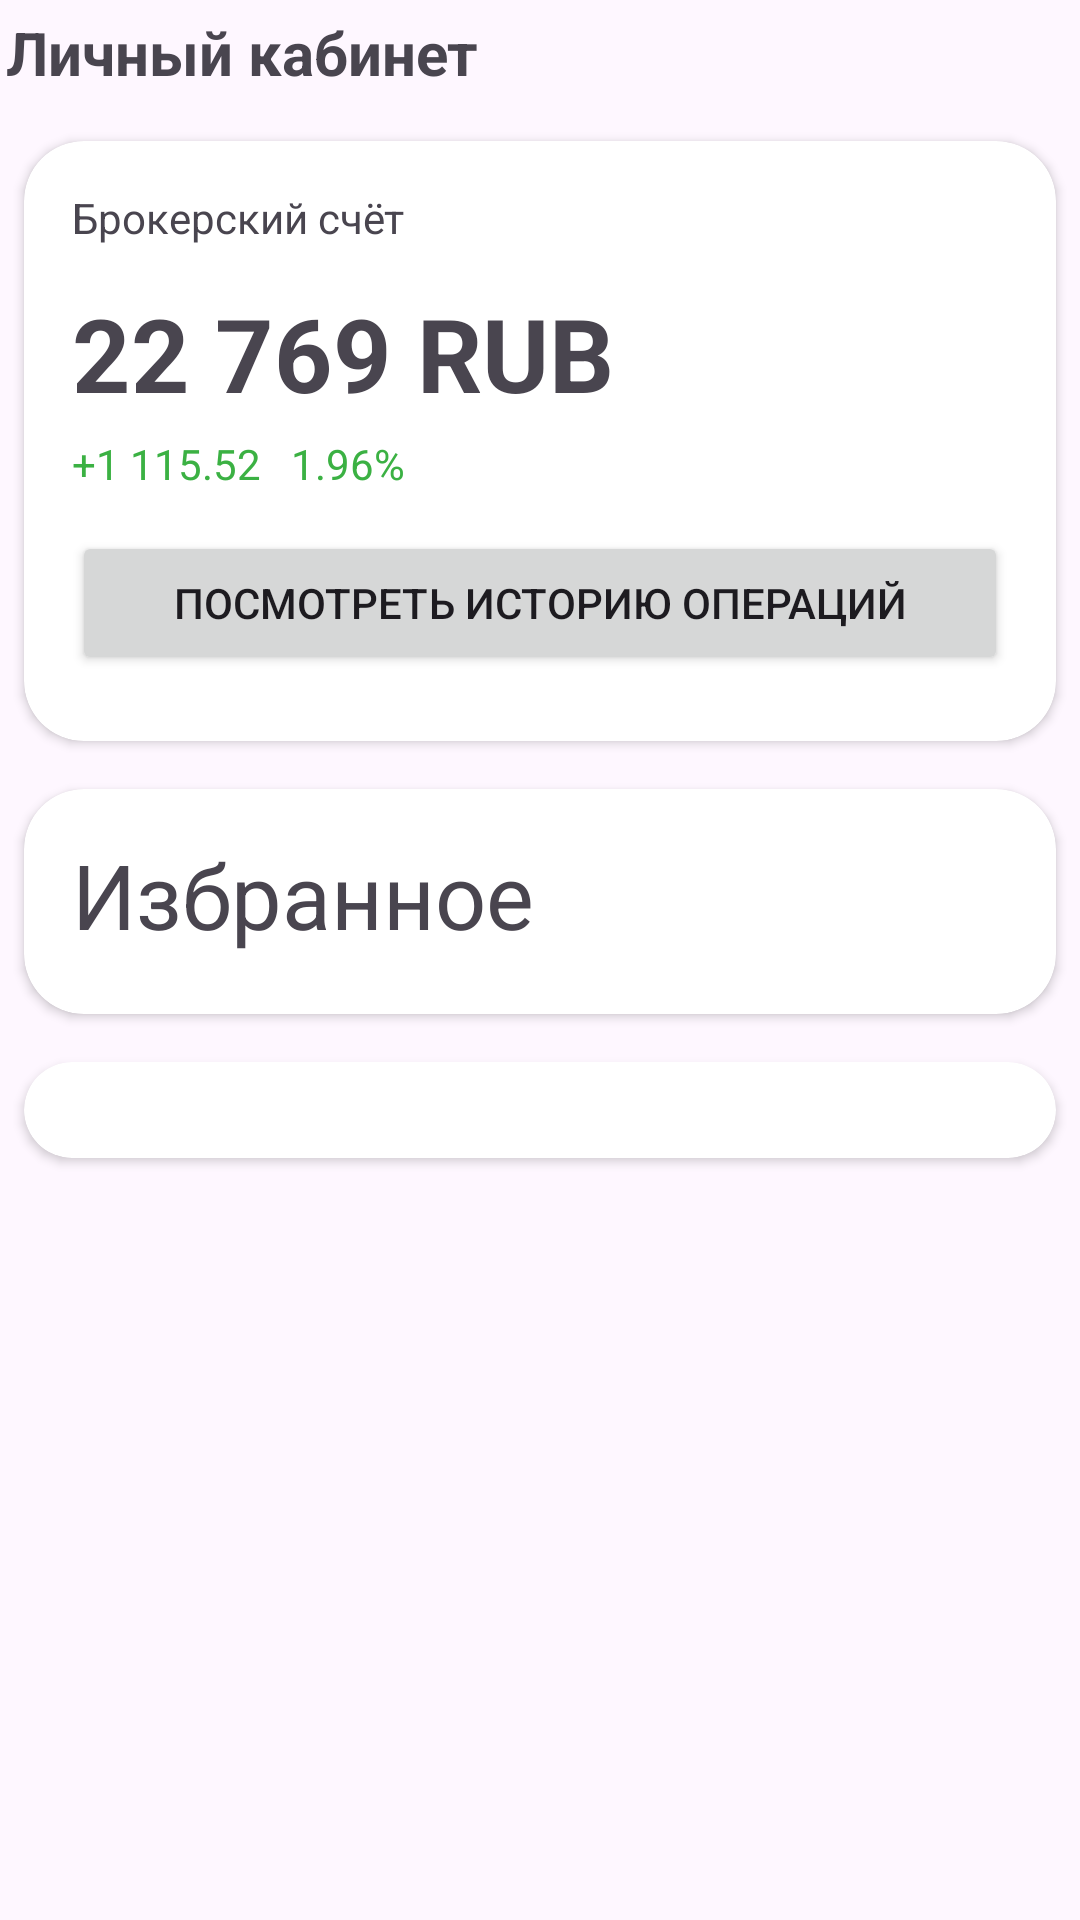

Reconstruct the res/layout file that produces this screen, plus the resources it refers to.
<!-- AndroidManifest.xml: application theme Theme.DiplomaFinance -->
<!-- res/layout/fragment_personal_account.xml -->
<?xml version="1.0" encoding="utf-8"?>
<androidx.constraintlayout.widget.ConstraintLayout xmlns:android="http://schemas.android.com/apk/res/android"
    xmlns:app="http://schemas.android.com/apk/res-auto"
    xmlns:tools="http://schemas.android.com/tools"
    android:layout_width="match_parent"
    android:layout_height="match_parent"
    android:layout_margin="16dp"
    tools:context=".home.PersonalAccountFragment">

    <TextView
        android:id="@+id/tv_personal_account"
        android:layout_width="wrap_content"
        android:layout_height="wrap_content"
        android:layout_marginTop="4dp"
        android:text="@string/tv_personal_account"
        android:textSize="20sp"
        android:textStyle="bold"
        app:layout_constraintEnd_toEndOf="parent"
        app:layout_constraintHorizontal_bias="0.01"
        app:layout_constraintStart_toStartOf="parent"
        app:layout_constraintTop_toTopOf="parent" />

    <androidx.cardview.widget.CardView
        android:id="@+id/card_view"
        android:layout_width="0dp"
        android:layout_height="200dp"
        android:layout_marginStart="8dp"
        android:layout_marginTop="16dp"
        android:layout_marginEnd="8dp"
        app:cardBackgroundColor="@color/white"
        app:cardCornerRadius="20dp"
        app:layout_constraintEnd_toEndOf="parent"
        app:layout_constraintStart_toStartOf="parent"
        app:layout_constraintTop_toBottomOf="@+id/tv_personal_account">

        <TextView
            android:id="@+id/tv_broker_account"
            android:layout_width="wrap_content"
            android:layout_height="wrap_content"
            android:layout_marginStart="16dp"
            android:layout_marginTop="16dp"
            android:text="@string/tv_broker_account"
            android:textSize="14sp"
            android:textStyle="normal" />

        <TextView
            android:id="@+id/tv_summ"
            android:layout_width="wrap_content"
            android:layout_height="wrap_content"
            android:layout_marginStart="16dp"
            android:layout_marginTop="48dp"
            android:text="22 769 RUB"
            android:textSize="34sp"
            android:textStyle="bold" />

        <TextView
            android:id="@+id/tv_diff"
            android:layout_width="wrap_content"
            android:layout_height="wrap_content"
            android:layout_marginStart="16dp"
            android:layout_marginTop="98dp"
            android:text="+1 115.52   1.96%"
            android:textColor="@color/green" />

        <Button
            android:id="@+id/button"
            android:layout_width="match_parent"
            android:layout_height="wrap_content"
            android:layout_marginStart="16dp"
            android:layout_marginTop="130dp"
            android:layout_marginEnd="16dp"
            android:text="@string/history_of_operations" />

    </androidx.cardview.widget.CardView>

    <androidx.cardview.widget.CardView
        android:id="@+id/card_view_generate"
        android:layout_width="0dp"
        android:layout_height="75dp"
        android:layout_marginStart="8dp"
        android:layout_marginTop="16dp"
        android:layout_marginEnd="8dp"
        app:cardCornerRadius="20dp"
        app:layout_constraintEnd_toEndOf="parent"
        app:layout_constraintStart_toStartOf="parent"
        app:layout_constraintTop_toBottomOf="@+id/card_view" >

        <TextView
            android:id="@+id/tv_start_simulate"
            android:layout_width="wrap_content"
            android:layout_height="wrap_content"
            android:layout_marginStart="16dp"
            android:layout_marginTop="15dp"
            android:text="@string/start_simulation"
            android:textSize="30sp" />

    </androidx.cardview.widget.CardView>

    <androidx.cardview.widget.CardView
        android:id="@+id/card_view_stocks"
        android:layout_width="0dp"
        android:layout_height="wrap_content"
        android:layout_marginStart="8dp"
        android:layout_marginTop="16dp"
        android:layout_marginEnd="8dp"
        app:cardCornerRadius="20dp"
        app:layout_constraintEnd_toEndOf="parent"
        app:layout_constraintStart_toStartOf="parent"
        app:layout_constraintTop_toBottomOf="@+id/card_view_generate">

        <androidx.recyclerview.widget.RecyclerView
            android:id="@+id/recycler_view_portfolio_stock"
            android:layout_width="match_parent"
            android:layout_height="match_parent"
            android:layout_marginStart="16dp"
            android:layout_marginTop="16dp"
            android:layout_marginEnd="16dp"
            android:layout_marginBottom="16dp"
            tools:listitem="@layout/item_stocks" />
    </androidx.cardview.widget.CardView>

    <ImageView
        android:id="@+id/imageViewSettings"
        android:layout_width="30dp"
        android:layout_height="30dp"
        android:layout_marginEnd="8dp"
        android:src="@drawable/cogwheel"
        app:layout_constraintEnd_toEndOf="parent"
        app:layout_constraintTop_toTopOf="parent" />
</androidx.constraintlayout.widget.ConstraintLayout>
<!-- res/layout/item_stocks.xml (included above) -->
<?xml version="1.0" encoding="utf-8"?>
<androidx.constraintlayout.widget.ConstraintLayout xmlns:android="http://schemas.android.com/apk/res/android"
    xmlns:app="http://schemas.android.com/apk/res-auto"
    xmlns:tools="http://schemas.android.com/tools"
    android:layout_width="match_parent"
    android:layout_height="wrap_content">

    <ImageView
        android:id="@+id/imageView"
        android:layout_width="50dp"
        android:layout_height="50dp"
        android:layout_marginStart="8dp"
        android:layout_marginTop="16dp"
        android:layout_marginBottom="16dp"
        app:layout_constraintBottom_toBottomOf="parent"
        app:layout_constraintStart_toStartOf="parent"
        app:layout_constraintTop_toTopOf="parent"
        app:srcCompat="@drawable/apple" />

    <TextView
        android:id="@+id/text_view_name_stocks"
        android:layout_width="wrap_content"
        android:layout_height="wrap_content"
        android:layout_marginStart="16dp"
        android:layout_marginTop="16dp"
        android:text="Apple"
        android:textSize="16sp"
        android:textStyle="bold"
        app:layout_constraintStart_toEndOf="@+id/imageView"
        app:layout_constraintTop_toTopOf="parent" />

    <TextView
        android:id="@+id/text_view_count_stocks"
        android:layout_width="wrap_content"
        android:layout_height="wrap_content"
        android:layout_marginStart="16dp"
        android:text="16 шт"
        android:textColor="@color/cardview_dark_background"
        app:layout_constraintStart_toEndOf="@+id/imageView"
        app:layout_constraintTop_toBottomOf="@+id/text_view_name_stocks" />

    <TextView
        android:id="@+id/text_view_summ"
        android:layout_width="wrap_content"
        android:layout_height="wrap_content"
        android:layout_marginTop="16dp"
        android:layout_marginEnd="16dp"
        android:text="3 083 RUB"
        android:textSize="16sp"
        android:textStyle="bold"
        app:layout_constraintEnd_toEndOf="parent"
        app:layout_constraintTop_toTopOf="parent" />

    <TextView
        android:id="@+id/text_view_diff"
        android:layout_width="wrap_content"
        android:layout_height="wrap_content"
        android:layout_marginEnd="16dp"
        android:text="-73 RUB"
        android:textColor="@color/green"
        app:layout_constraintEnd_toEndOf="parent"
        app:layout_constraintTop_toBottomOf="@+id/text_view_summ" />
</androidx.constraintlayout.widget.ConstraintLayout>
<!-- resources referenced by this layout -->
<resources>
  <color name="green">#3BB143</color>
  <color name="white">#FFFFFFFF</color>
  <string name="history_of_operations">Посмотреть историю операций</string>
  <string name="start_simulation">Избранное</string>
  <string name="tv_broker_account">Брокерский счёт</string>
  <string name="tv_personal_account">Личный кабинет</string>
  <style name="Theme.DiplomaFinance" parent="Base.Theme.DiplomaFinance" />
  <style name="Base.Theme.DiplomaFinance" parent="Theme.Material3.DayNight.NoActionBar">
          <item name="colorPrimary">#6935C3</item>
          <item name="colorPrimaryDark">#FFF4FF</item>
      </style>
</resources>
